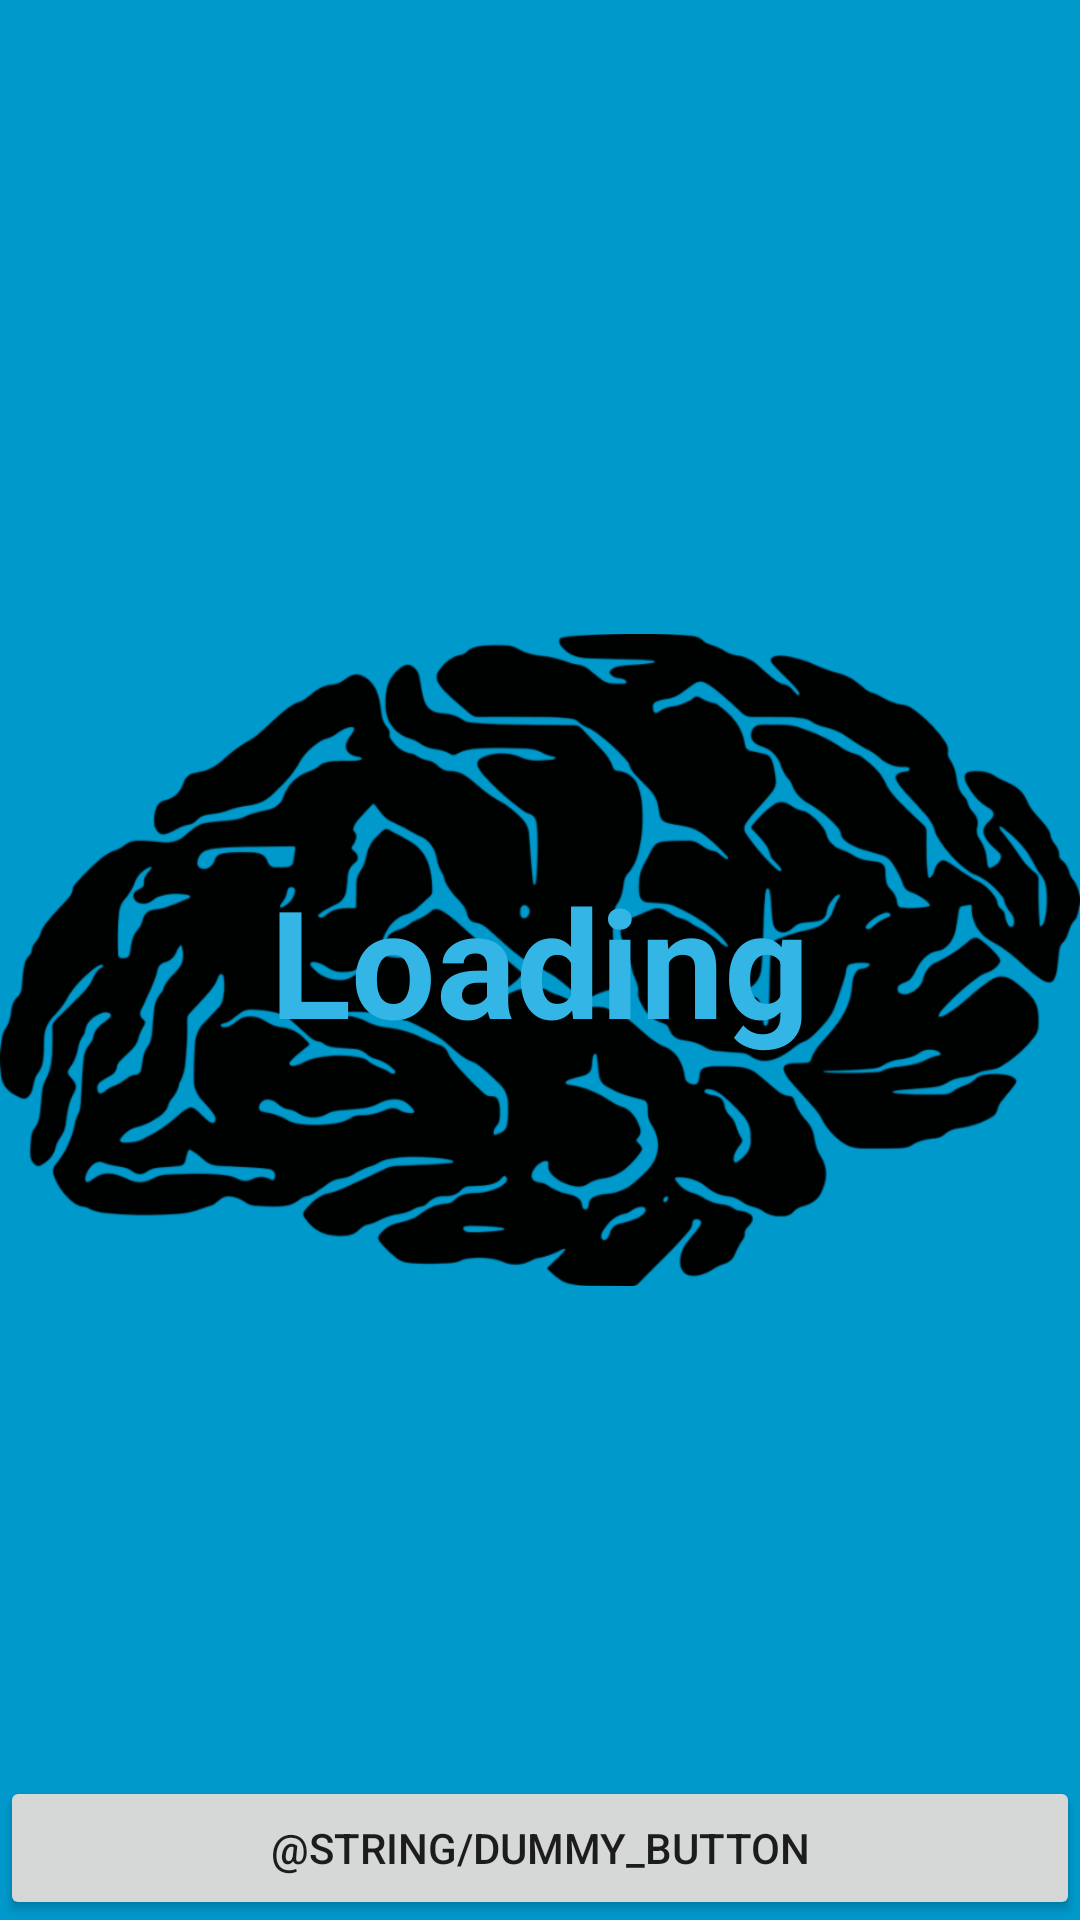

Here is an Android app screen rendered from its layout file. Give the layout XML and the strings, colors and styles it references.
<!-- AndroidManifest.xml: application theme AppTheme -->
<!-- res/layout/activity_card_image_display.xml -->
<FrameLayout xmlns:android="http://schemas.android.com/apk/res/android"
    xmlns:app="http://schemas.android.com/apk/res-auto"
    xmlns:tools="http://schemas.android.com/tools"
    android:layout_width="match_parent"
    android:layout_height="match_parent"
    android:background="#0099cc"
    tools:context="m2b.example.com.CardImageDisplayActivity">

    
    <ImageView
        android:layout_width="match_parent"
        android:layout_height="match_parent"
        app:srcCompat="@drawable/brain_icon"
        android:id="@+id/cida_imgview" />

    <TextView
        android:id="@+id/fullscreen_content"
        android:layout_width="match_parent"
        android:layout_height="match_parent"
        android:gravity="center"
        android:keepScreenOn="true"
        android:text="Loading"
        android:textColor="#33b5e5"
        android:textSize="50sp"
        android:textStyle="bold" />

    
    <FrameLayout
        android:layout_width="match_parent"
        android:layout_height="match_parent"
        android:fitsSystemWindows="true">

        <LinearLayout
            android:id="@+id/fullscreen_content_controls"
            style="?metaButtonBarStyle"
            android:layout_width="match_parent"
            android:layout_height="wrap_content"
            android:layout_gravity="bottom|center_horizontal"
            android:background="@color/black_overlay"
            android:orientation="horizontal"
            tools:ignore="UselessParent">

            <Button
                android:id="@+id/dummy_button"
                style="?metaButtonBarButtonStyle"
                android:layout_width="0dp"
                android:layout_height="wrap_content"
                android:layout_weight="1"
                android:text="@string/dummy_button" />

        </LinearLayout>
    </FrameLayout>

</FrameLayout>
<!-- resources referenced by this layout -->
<resources>
  <!-- drawable brain_icon: png bitmap (drawable-hdpi, 44546 bytes) -->
  <style name="AppTheme" parent="Theme.AppCompat.Light.DarkActionBar">
          
          <item name="colorPrimary">@color/colorPrimary</item>
          <item name="colorPrimaryDark">@color/colorPrimaryDark</item>
          <item name="colorAccent">@color/colorAccent</item>
          <item name="android:windowBackground">@color/white</item>
      </style>
  <!-- not gathered from this repository: default colours our renderer supplied (Android Studio template values) -->
  <color name="white">#FFFFFFFF</color>
  <color name="colorPrimary">#FF6200EE</color>
  <color name="colorPrimaryDark">#FF3700B3</color>
  <color name="colorAccent">#FF03DAC5</color>
</resources>
